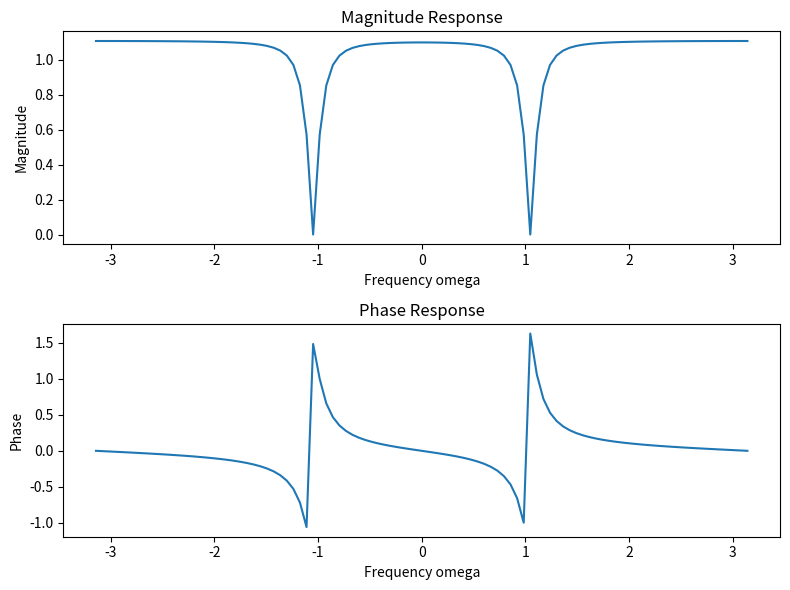

The script that saved this image:
import numpy as np
import matplotlib.pyplot as plt

def H_omega(w, K=1):
    z = np.exp(1j * w)
    numerator = (z - np.exp(1j * np.pi/3)) * (z - np.exp(-1j * np.pi/3))
    denominator = (z - 0.9 * np.exp(1j * np.pi/3)) * (z - 0.9 * np.exp(-1j * np.pi/3))
    H = K * numerator / denominator
    magnitude = np.abs(H)
    phase = np.angle(H)
    return H, magnitude, phase

K = 1 
w = np.linspace(-np.pi, np.pi, 100)

H, mag, phase = H_omega(w, K)
fig, ax = plt.subplots(2, 1, figsize=(8, 6))

ax[0].plot(w, mag)
ax[0].set_title('Magnitude Response')
ax[0].set_xlabel('Frequency omega')
ax[0].set_ylabel('Magnitude')

ax[1].plot(w, phase)
ax[1].set_title('Phase Response')
ax[1].set_xlabel('Frequency omega')
ax[1].set_ylabel('Phase')

plt.tight_layout()
plt.show()